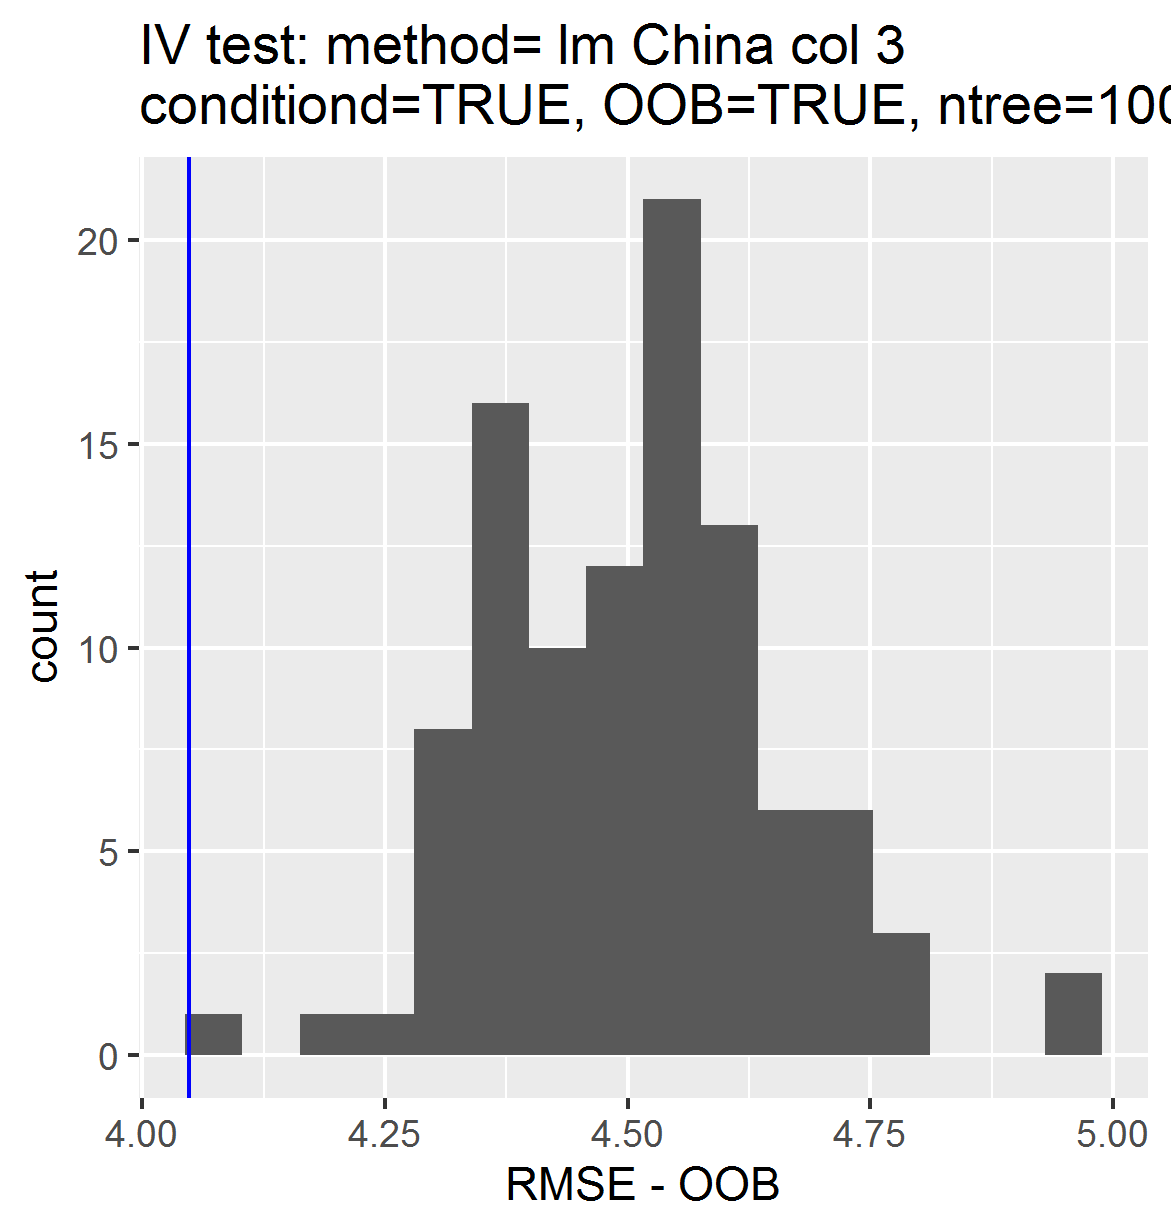

Values plotted in this chart, from the file beside it:
, permutations_results, controls_results
1, 4.394, 4.048
2, 4.683, NA
3, 4.52, NA
4, 4.439, NA
5, 4.966, NA
6, 4.546, NA
7, 4.345, NA
8, 4.521, NA
9, 4.763, NA
10, 4.637, NA
11, 4.347, NA
12, 4.609, NA
13, 4.298, NA
14, 4.481, NA
15, 4.63, NA
16, 4.08, NA
17, 4.709, NA
18, 4.317, NA
19, 4.548, NA
20, 4.396, NA
21, 4.404, NA
22, 4.632, NA
23, 4.537, NA
24, 4.398, NA
25, 4.595, NA
26, 4.652, NA
27, 4.485, NA
28, 4.367, NA
29, 4.551, NA
30, 4.333, NA
31, 4.297, NA
32, 4.555, NA
33, 4.575, NA
34, 4.94, NA
35, 4.538, NA
36, 4.591, NA
37, 4.562, NA
38, 4.345, NA
39, 4.71, NA
40, 4.508, NA
41, 4.536, NA
42, 4.552, NA
43, 4.5, NA
44, 4.396, NA
45, 4.724, NA
46, 4.305, NA
47, 4.709, NA
48, 4.745, NA
49, 4.471, NA
50, 4.431, NA
51, 4.594, NA
52, 4.315, NA
53, 4.291, NA
54, 4.403, NA
55, 4.684, NA
56, 4.377, NA
57, 4.378, NA
58, 4.57, NA
59, 4.419, NA
60, 4.588, NA
... 40 more rows
